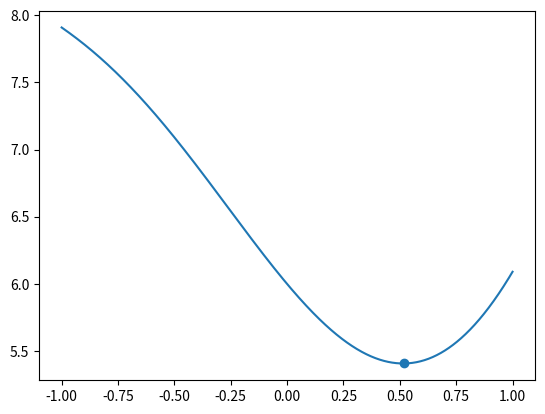

Write Python code to recreate this figure.
import matplotlib.pyplot as plt
import math
import numpy as np


def func(x):
    return x**2 - math.sin(2*x)+6


def dfunc(x):
    return 2*x - 2*math.cos(2*x)


def ddfunc(x):
    return 2 + 4*math.cos(2*x)


def nr(x0, epsilon):

    x_novo = x0
    x_prethodno = math.inf

    iteracija = 0

    while abs(x_novo - x_prethodno) > epsilon:

        x_prethodno = x_novo
        x_novo = x_prethodno - dfunc(x_prethodno)/ddfunc(x_prethodno)

        iteracija += 1

    x_optimalno = x_novo
    f_optimalno = func(x_optimalno)

    return x_optimalno, f_optimalno, iteracija

x0 = 0
tol = 0.01
x_optimalno, f_optimalno, iteracija = nr(x0, tol)

print(x_optimalno, f_optimalno, iteracija)

x = np.linspace(-1, 1, 1000)
y = np.linspace(0, 0, len(x))

for i in range(0, len(x)):

    y[i] = func(x[i])

pl = plt.plot(x, y)
plt.scatter(x_optimalno, f_optimalno)
plt.show()
